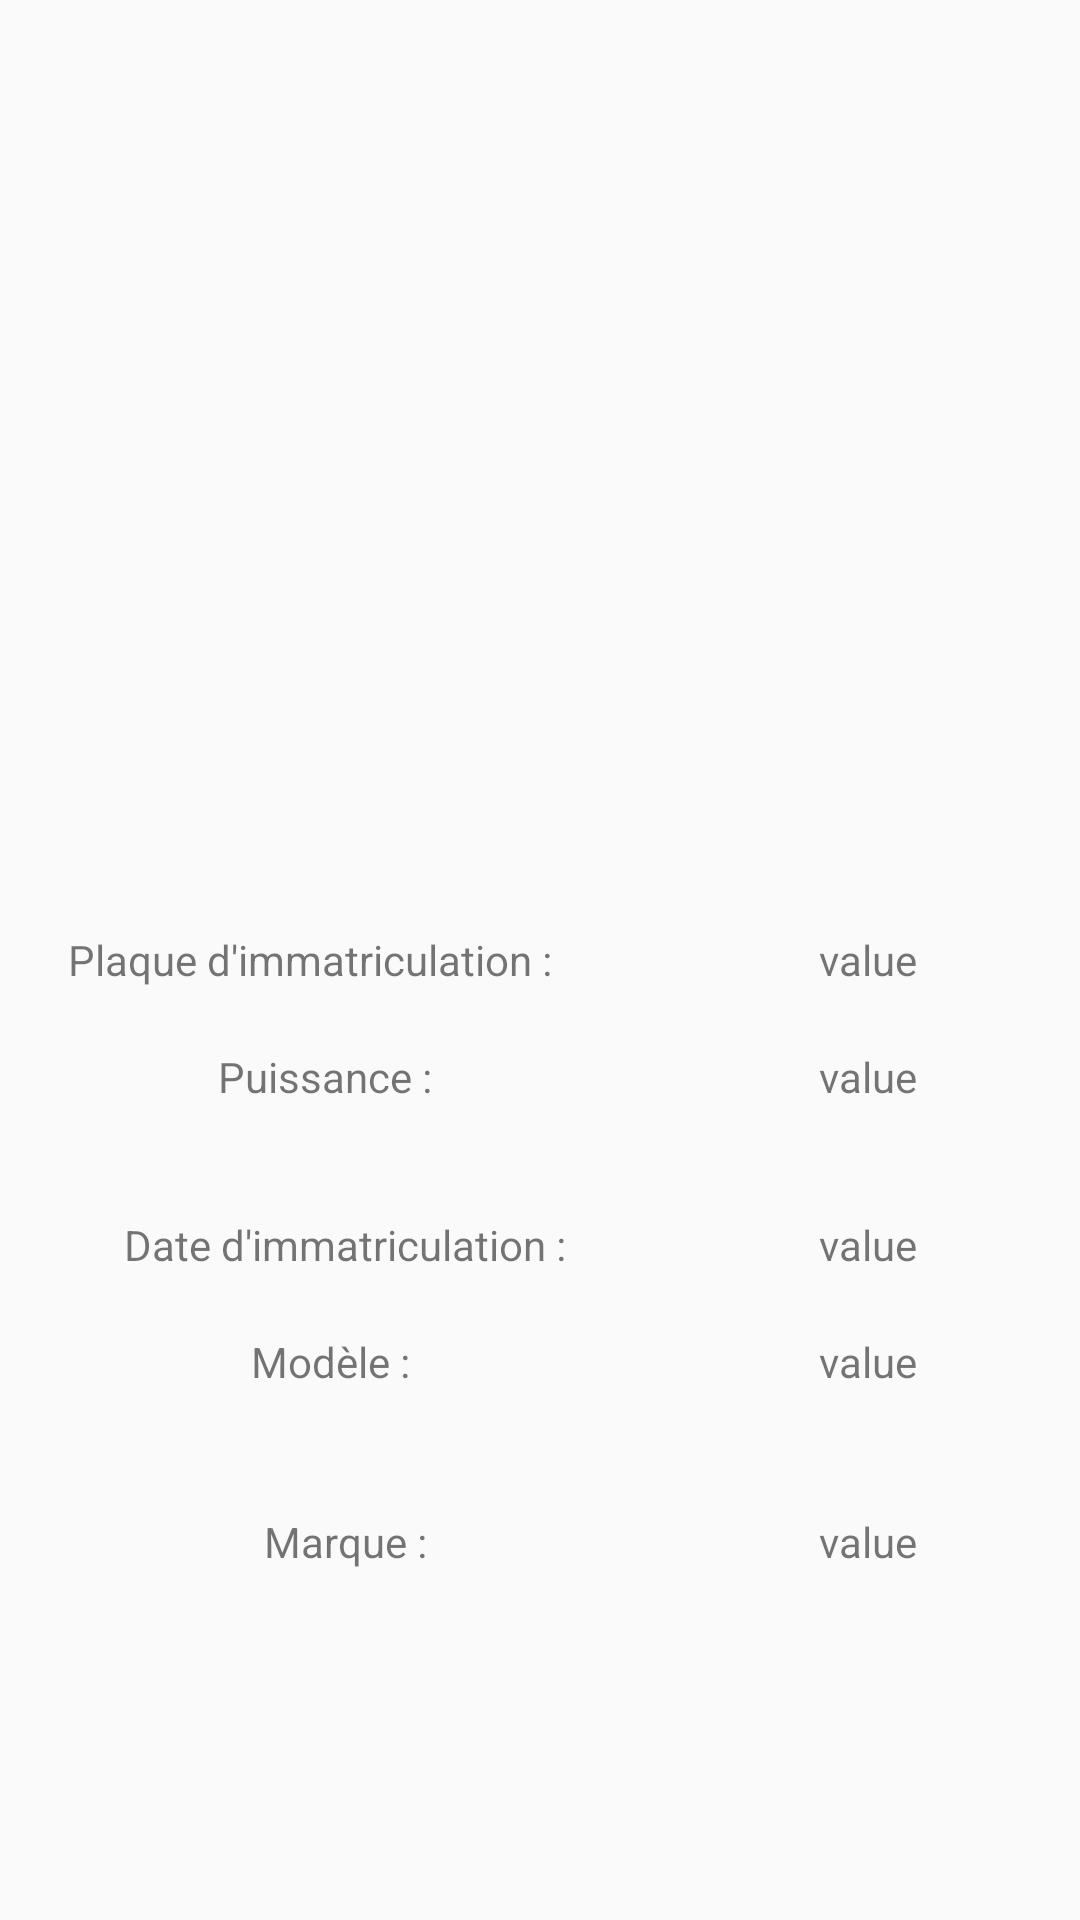

Reconstruct the res/layout file that produces this screen, plus the resources it refers to.
<!-- AndroidManifest.xml: application theme AppTheme -->
<!-- res/layout/activity_infos_car.xml -->
<?xml version="1.0" encoding="utf-8"?>
<RelativeLayout
    xmlns:android="http://schemas.android.com/apk/res/android"
    xmlns:tools="http://schemas.android.com/tools"
    android:layout_width="match_parent"
    android:layout_height="match_parent"
    tools:context="com.example.jb.icarnfc.Infos_car"
    android:weightSum="1"
    android:orientation="vertical">

    <TextView
        android:id="@+id/textView6"
        android:layout_width="200dp"
        android:layout_height="wrap_content"
        android:layout_centerVertical="true"
        android:layout_marginLeft="5dp"
        android:text="Plaque d'immatriculation : "
        android:textAlignment="center" />

    <ImageView
        android:id="@+id/photo"
        android:layout_width="183dp"
        android:layout_height="183dp"
        tools:layout_editor_absoluteX="85dp"
        tools:layout_editor_absoluteY="25dp"
        android:layout_alignParentTop="true"
        android:layout_centerHorizontal="true"
        android:layout_marginTop="27dp" />


    <TextView
        android:id="@+id/tv_immatriculation"
        android:layout_width="120dp"
        android:layout_height="wrap_content"
        android:layout_alignBaseline="@+id/textView6"
        android:layout_alignBottom="@+id/textView6"
        android:layout_marginLeft="5dp"
        android:layout_marginStart="19dp"
        android:layout_toEndOf="@+id/tv_imatValue"
        android:text="value"
        android:textAlignment="center"
        tools:layout_editor_absoluteX="85dp"
        tools:layout_editor_absoluteY="297dp" />

    <TextView
        android:id="@+id/tv_imatValue"
        android:layout_width="200dp"
        android:layout_height="wrap_content"
        android:layout_marginLeft="5dp"
        android:text="Puissance : "
        android:textAlignment="center"
        android:layout_alignBaseline="@+id/puissance"
        android:layout_alignBottom="@+id/puissance"
        android:layout_alignStart="@+id/textView6" />

    <TextView
        android:id="@+id/textView2"
        android:layout_width="200dp"
        android:layout_height="wrap_content"
        android:layout_alignBaseline="@+id/dateimmat"
        android:layout_alignBottom="@+id/dateimmat"
        android:layout_alignStart="@+id/textView7"
        android:layout_marginBottom="20dp"
        android:layout_marginLeft="5dp"
        android:text="Date d'immatriculation :"
        android:textAlignment="center" />

    <TextView
        android:id="@+id/textView7"
        android:layout_width="200dp"
        android:layout_height="wrap_content"
        android:layout_marginLeft="5dp"
        android:text="Modèle :"
        android:textAlignment="center"
        android:layout_alignBaseline="@+id/tv_modele"
        android:layout_alignBottom="@+id/tv_modele"
        android:layout_alignStart="@+id/textView6" />

    <TextView
        android:id="@+id/textView8"
        android:layout_width="200dp"
        android:layout_height="wrap_content"
        android:layout_marginLeft="5dp"
        android:text="Marque :"
        android:textAlignment="center"
        android:layout_alignBaseline="@+id/tv_marque"
        android:layout_alignBottom="@+id/tv_marque"
        android:layout_alignStart="@+id/textView7" />

    <TextView
        android:id="@+id/tv_marque"
        android:layout_width="120dp"
        android:layout_height="wrap_content"
        android:text="value"
        android:textAlignment="center"
        tools:layout_editor_absoluteX="85dp"
        tools:layout_editor_absoluteY="334dp"
        android:layout_below="@+id/tv_modele"
        android:layout_alignStart="@+id/tv_modele"
        android:layout_marginTop="41dp" />

    <TextView
        android:id="@+id/tv_modele"
        android:layout_width="120dp"
        android:layout_height="wrap_content"
        android:layout_alignStart="@+id/dateimmat"
        android:layout_below="@+id/dateimmat"
        android:layout_marginTop="20dp"
        android:text="value"
        android:textAlignment="center"
        tools:layout_editor_absoluteX="85dp"
        tools:layout_editor_absoluteY="365dp" />

    <TextView
        android:id="@+id/puissance"
        android:layout_width="120dp"
        android:layout_height="wrap_content"
        android:layout_alignStart="@+id/tv_immatriculation"
        android:layout_below="@+id/tv_immatriculation"
        android:layout_marginTop="20dp"
        android:text="value"
        android:textAlignment="center"
        tools:layout_editor_absoluteX="85dp"
        tools:layout_editor_absoluteY="411dp" />

    <TextView
        android:id="@+id/dateimmat"
        android:layout_width="120dp"
        android:layout_height="wrap_content"
        android:text="value"
        android:textAlignment="center"
        tools:layout_editor_absoluteX="85dp"
        tools:layout_editor_absoluteY="451dp"
        android:layout_marginTop="37dp"
        android:layout_below="@+id/puissance"
        android:layout_alignStart="@+id/puissance" />

</RelativeLayout>
<!-- resources referenced by this layout -->
<resources>
  <style name="AppTheme" parent="Theme.AppCompat.Light.DarkActionBar">
          
          <item name="colorPrimary">@color/colorPrimary</item>
          <item name="colorPrimaryDark">@color/colorPrimaryDark</item>
          <item name="colorAccent">@color/colorAccent</item>
          
          <item name="android:windowActivityTransitions">true</item>
      </style>
  <color name="colorPrimary">#3F51B5</color>
  <color name="colorPrimaryDark">#303F9F</color>
  <color name="colorAccent">#FF4081</color>
</resources>
